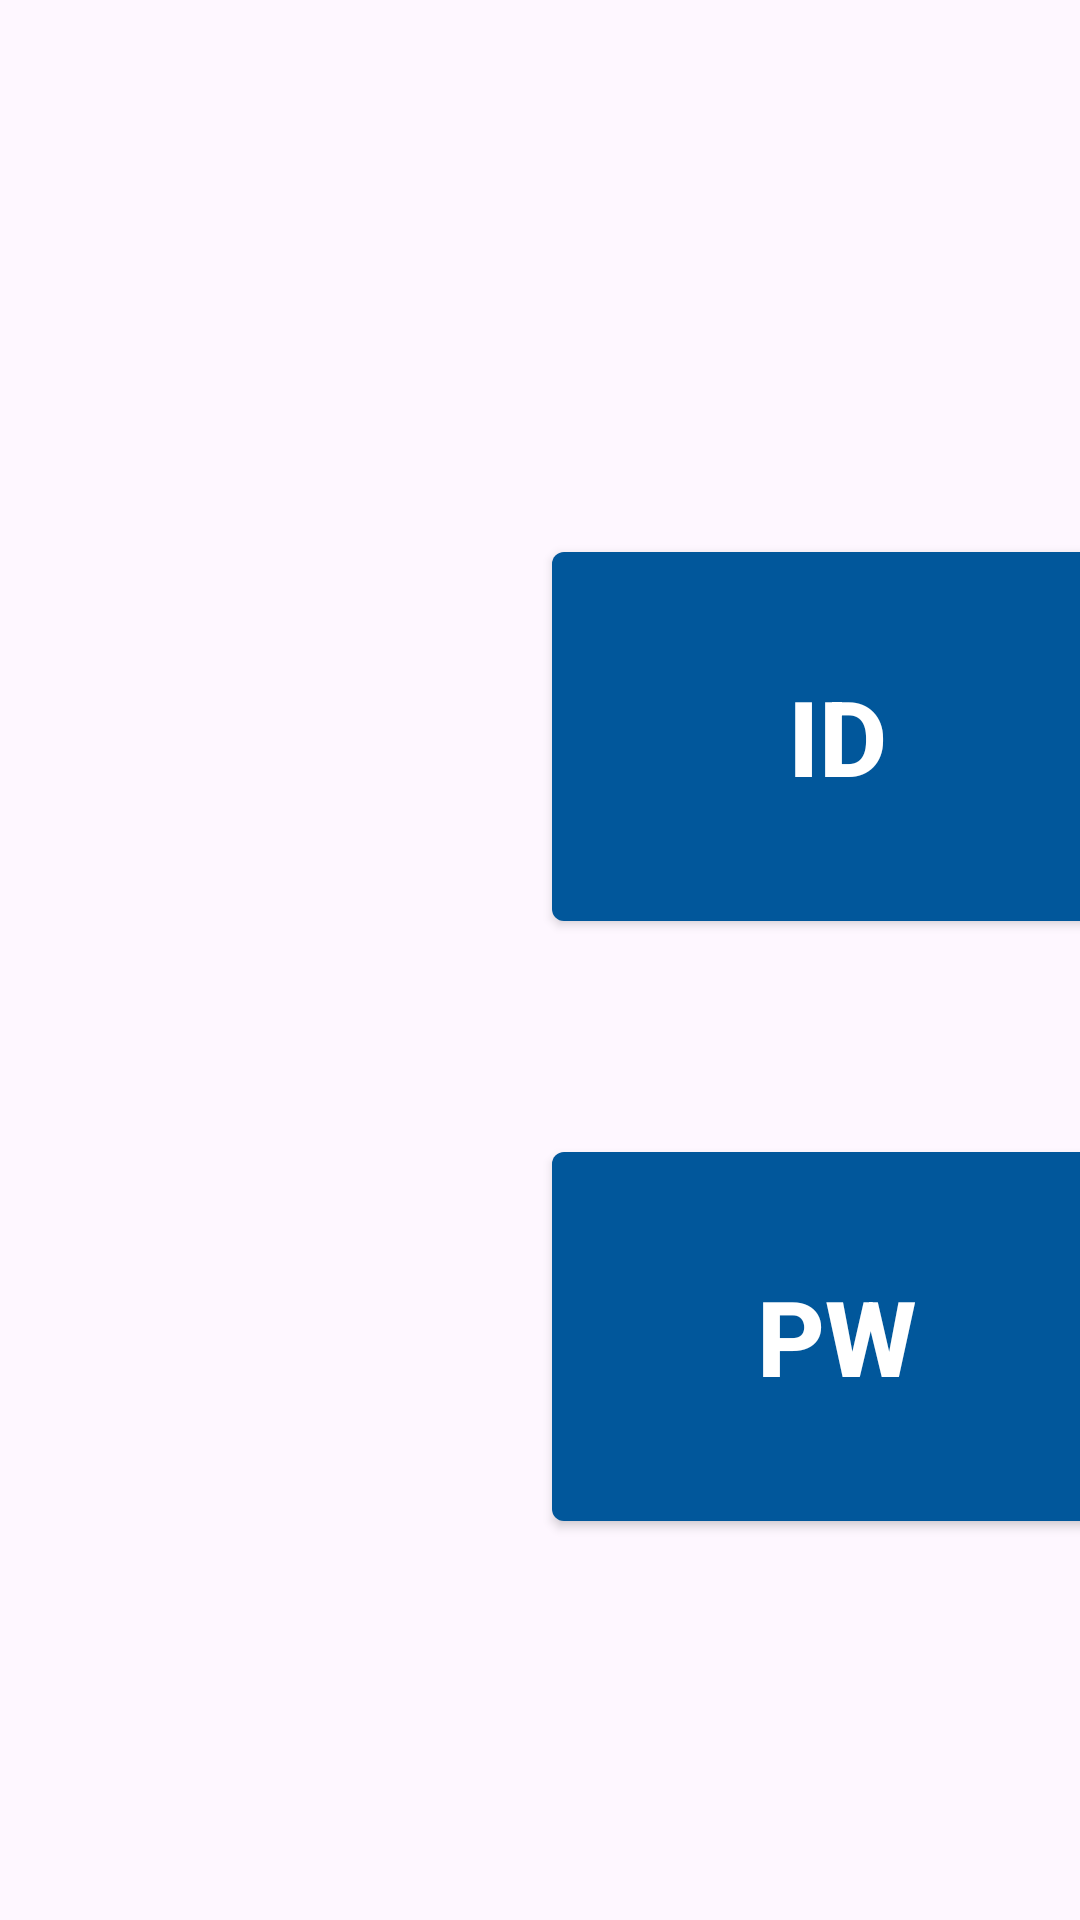

Android layout source for this screen:
<!-- AndroidManifest.xml: application theme Theme.MyApplication -->
<!-- res/layout/activity_idpw_selection.xml -->
<?xml version="1.0" encoding="utf-8"?>
<androidx.constraintlayout.widget.ConstraintLayout xmlns:android="http://schemas.android.com/apk/res/android"
    xmlns:app="http://schemas.android.com/apk/res-auto"
    xmlns:tools="http://schemas.android.com/tools"
    android:layout_width="match_parent"
    android:layout_height="match_parent">

    <Button
        android:id="@+id/button_id"
        android:layout_width="190dp"
        android:layout_height="123dp"
        android:layout_marginStart="184dp"
        android:layout_marginTop="184dp"
        android:background="@drawable/button_background"
        android:text="id"
        android:textColor="@color/white"
        android:textStyle="bold"
        android:textSize="35dp"
        app:layout_constraintStart_toStartOf="parent"
        app:layout_constraintTop_toTopOf="parent" />

    <Button
        android:id="@+id/button_pw"
        android:layout_width="190dp"
        android:layout_height="123dp"
        android:layout_marginStart="184dp"
        android:layout_marginTop="384dp"
        android:background="@drawable/button_background"
        android:text="pw"
        android:textColor="@color/white"
        android:textStyle="bold"
        android:textSize="35dp"
        app:layout_constraintStart_toStartOf="parent"
        app:layout_constraintTop_toTopOf="parent" />

</androidx.constraintlayout.widget.ConstraintLayout>
<!-- resources referenced by this layout -->
<resources>
  <color name="white">#FFFFFFFF</color>
  <!-- drawable button_background (drawable) -->
  <?xml version="1.0" encoding="utf-8"?>
  <selector xmlns:android="http://schemas.android.com/apk/res/android">
  <item>
  
      <shape android:shape="rectangle">
          <solid android:color="@color/light_blue_900"/>
          <corners android:radius="4dp"/>
      </shape>
  </item>
  </selector>
  <style name="Theme.MyApplication" parent="Base.Theme.MyApplication" />
  <color name="light_blue_900">#FF01579B</color>
  <style name="Base.Theme.MyApplication" parent="Theme.Material3.DayNight.NoActionBar">
          
          
      </style>
</resources>
